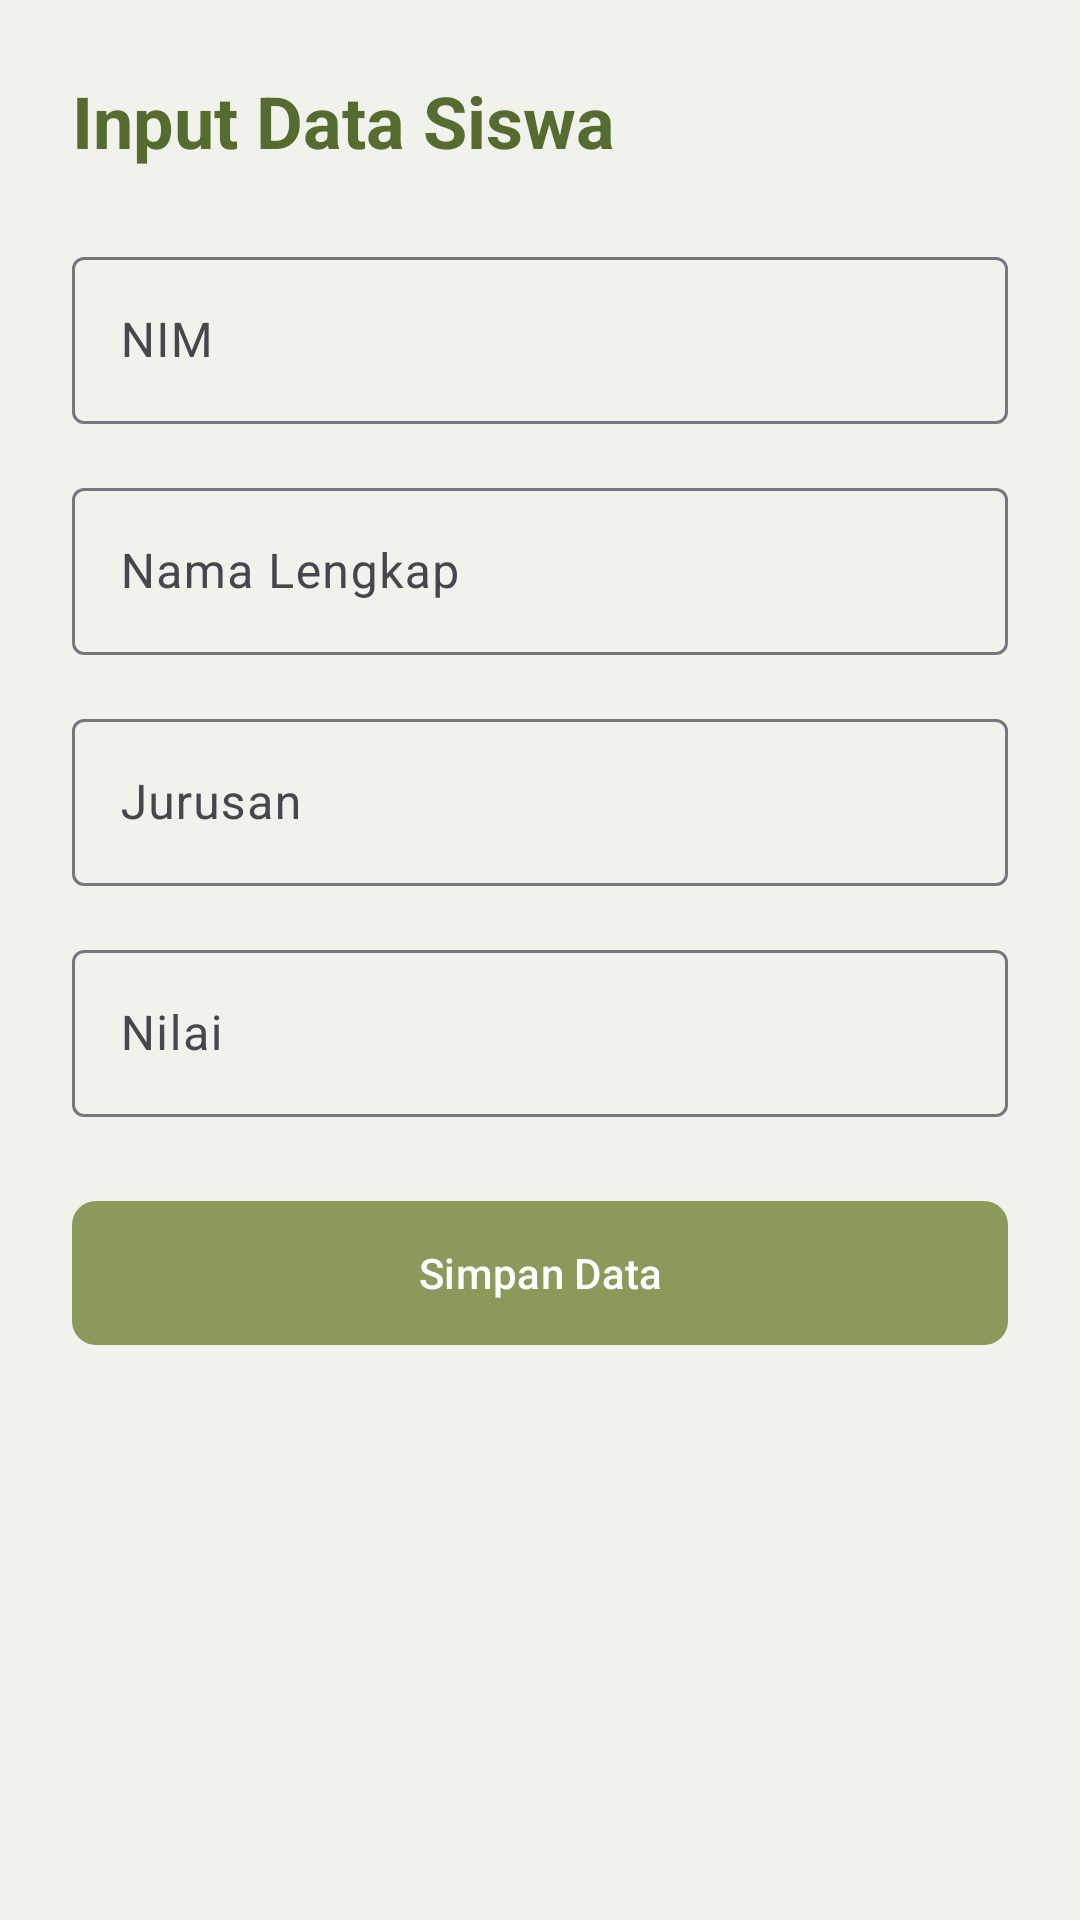

This screen was rendered from an Android layout file. Write that file and the resources it references.
<!-- AndroidManifest.xml: application theme Theme.UtsPemrogramanPirantiBergerak_230040073 -->
<!-- res/layout/activity_add_siswa.xml -->
<?xml version="1.0" encoding="utf-8"?>
<ScrollView xmlns:android="http://schemas.android.com/apk/res/android"
    xmlns:app="http://schemas.android.com/apk/res-auto"
    android:layout_width="match_parent"
    android:layout_height="match_parent"
    android:background="@color/sage_background">

    <LinearLayout
        android:layout_width="match_parent"
        android:layout_height="wrap_content"
        android:orientation="vertical"
        android:padding="24dp">

        <TextView
            android:layout_width="wrap_content"
            android:layout_height="wrap_content"
            android:layout_marginBottom="24dp"
            android:text="Input Data Siswa"
            android:textColor="@color/sage_dark"
            android:textSize="24sp"
            android:textStyle="bold" />

        <com.google.android.material.textfield.TextInputLayout
            android:layout_width="match_parent"
            android:layout_height="wrap_content"
            android:layout_marginBottom="16dp"
            android:hint="NIM">

            <com.google.android.material.textfield.TextInputEditText
                android:id="@+id/etNim"
                android:layout_width="match_parent"
                android:layout_height="wrap_content"
                android:inputType="number" />
        </com.google.android.material.textfield.TextInputLayout>

        <com.google.android.material.textfield.TextInputLayout
            android:layout_width="match_parent"
            android:layout_height="wrap_content"
            android:layout_marginBottom="16dp"
            android:hint="Nama Lengkap">

            <com.google.android.material.textfield.TextInputEditText
                android:id="@+id/etNama"
                android:layout_width="match_parent"
                android:layout_height="wrap_content"
                android:inputType="textPersonName" />
        </com.google.android.material.textfield.TextInputLayout>

        <com.google.android.material.textfield.TextInputLayout
            android:layout_width="match_parent"
            android:layout_height="wrap_content"
            android:layout_marginBottom="16dp"
            android:hint="Jurusan">

            <com.google.android.material.textfield.TextInputEditText
                android:id="@+id/etJurusan"
                android:layout_width="match_parent"
                android:layout_height="wrap_content"
                android:inputType="text" />
        </com.google.android.material.textfield.TextInputLayout>

        <com.google.android.material.textfield.TextInputLayout
            android:layout_width="match_parent"
            android:layout_height="wrap_content"
            android:layout_marginBottom="24dp"
            android:hint="Nilai">

            <com.google.android.material.textfield.TextInputEditText
                android:id="@+id/etNilai"
                android:layout_width="match_parent"
                android:layout_height="wrap_content"
                android:inputType="number" />
        </com.google.android.material.textfield.TextInputLayout>

        <com.google.android.material.button.MaterialButton
            android:id="@+id/btnSave"
            android:layout_width="match_parent"
            android:layout_height="56dp"
            android:text="Simpan Data"
            app:backgroundTint="@color/sage_primary"
            app:cornerRadius="8dp" />

    </LinearLayout>
</ScrollView>
<!-- resources referenced by this layout -->
<resources>
  <color name="sage_background">#F0F2EB</color>
  <color name="sage_dark">#556B2F</color>
  <color name="sage_primary">#8A9A5B</color>
  <style name="Theme.UtsPemrogramanPirantiBergerak_230040073" parent="Base.Theme.UtsPemrogramanPirantiBergerak_230040073" />
  <style name="Base.Theme.UtsPemrogramanPirantiBergerak_230040073" parent="Theme.Material3.DayNight.NoActionBar">
          
          <item name="colorPrimary">@color/sage_primary</item>
          <item name="colorPrimaryVariant">@color/sage_dark</item>
          <item name="colorOnPrimary">@color/white</item>
      </style>
  <color name="white">#FFFFFFFF</color>
</resources>
